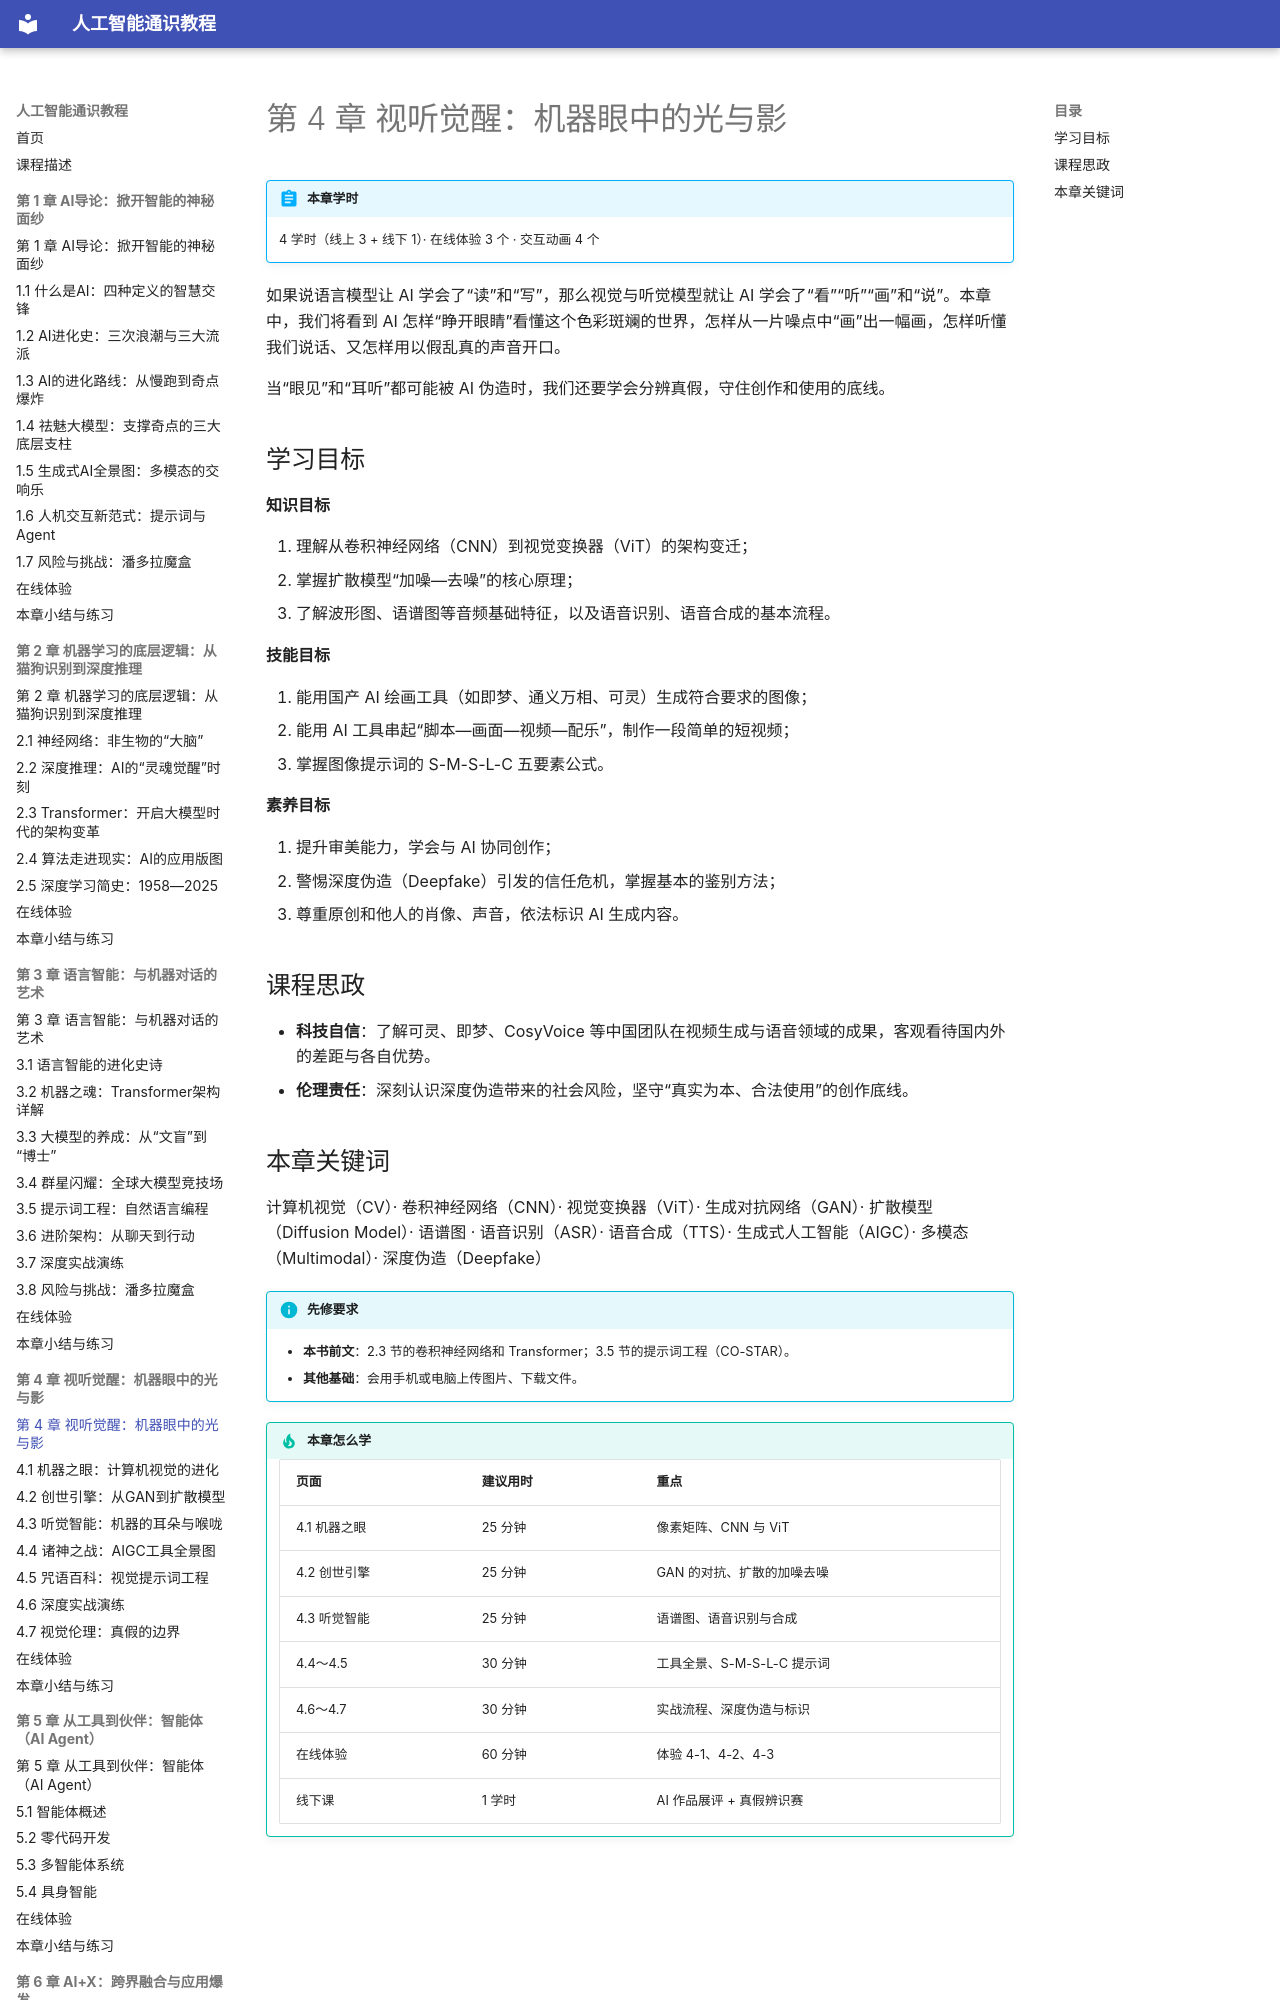

repository: MingziFu9/ai-literacy · page: chapters/04-vision-audio/index.html · generator: mkdocs

---
title: 第 4 章 视听觉醒：机器眼中的光与影
description: 计算机视觉从卷积神经网络到视觉变换器，生成模型从 GAN 到扩散模型，语音识别、语音合成与音乐生成，国产 AIGC 工具，视觉提示词，实战演练，深度伪造与内容标识
---

# 第 4 章 视听觉醒：机器眼中的光与影

!!! abstract "本章学时"
    4 学时（线上 3 + 线下 1）· 在线体验 3 个 · 交互动画 4 个

如果说语言模型让 AI 学会了“读”和“写”，那么视觉与听觉模型就让 AI 学会了“看”“听”“画”和“说”。本章中，我们将看到 AI 怎样“睁开眼睛”看懂这个色彩斑斓的世界，怎样从一片噪点中“画”出一幅画，怎样听懂我们说话、又怎样用以假乱真的声音开口。

当“眼见”和“耳听”都可能被 AI 伪造时，我们还要学会分辨真假，守住创作和使用的底线。
